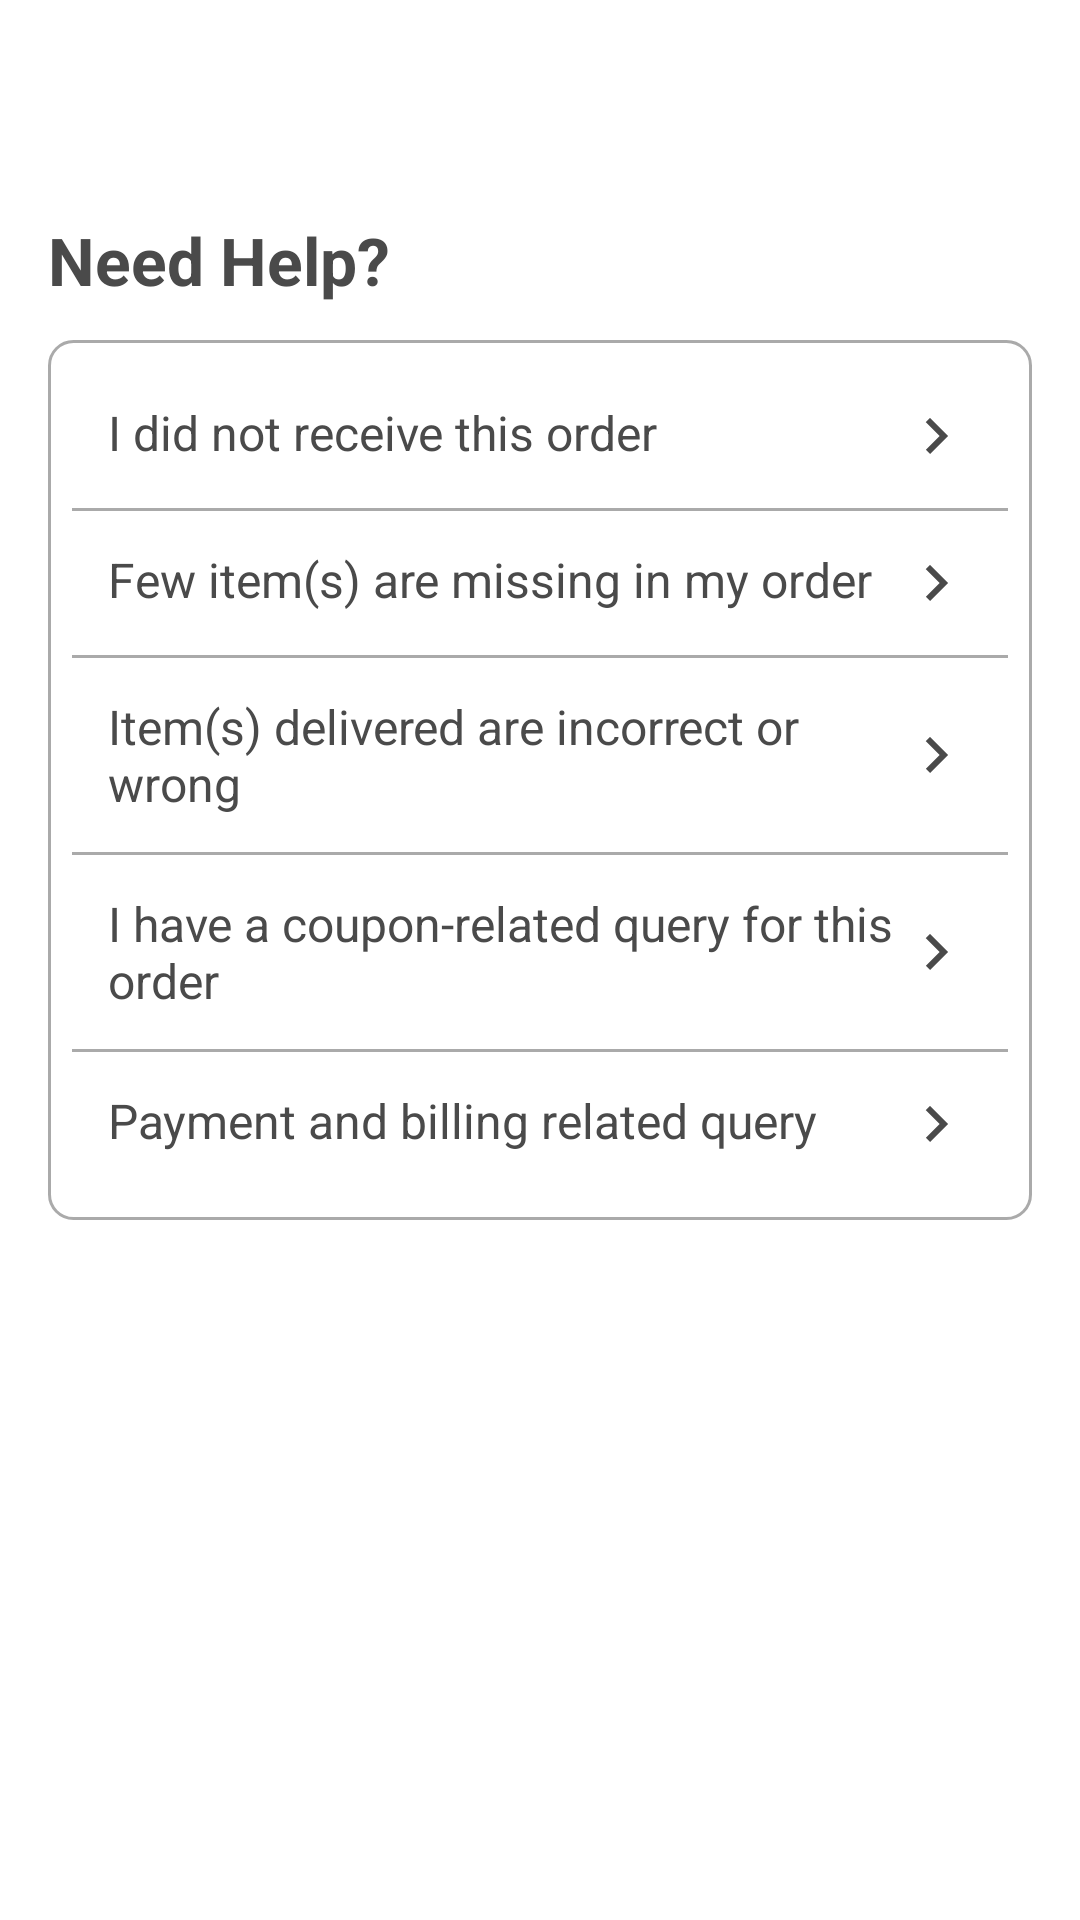

This screen was rendered from an Android layout file. Write that file and the resources it references.
<!-- AndroidManifest.xml: application theme Theme.ShopApp -->
<!-- res/layout/fragment_help.xml -->
<?xml version="1.0" encoding="utf-8"?>
<ScrollView
    xmlns:android="http://schemas.android.com/apk/res/android"
    android:layout_width="match_parent"
    android:layout_height="match_parent"
    android:background="@color/white"
    android:padding="16dp">

    <LinearLayout
        android:layout_width="match_parent"
        android:layout_height="wrap_content"
        android:orientation="vertical">

        
        <ImageButton
            android:id="@+id/btn_back"
            android:layout_width="40dp"
            android:layout_height="40dp"
            android:background="?attr/selectableItemBackgroundBorderless"
            android:src="@drawable/back_icon2"
            android:contentDescription="Back"
            android:layout_marginBottom="16dp"/>

        
        <TextView
            android:id="@+id/tv_title"
            android:layout_width="wrap_content"
            android:layout_height="wrap_content"
            android:text="Need Help?"
            android:textSize="22sp"
            android:textStyle="bold"
            android:layout_marginBottom="12dp"/>

        
        <LinearLayout
            android:layout_width="match_parent"
            android:layout_height="wrap_content"
            android:orientation="vertical"
            android:background="@drawable/rounded_border"
            android:padding="8dp">

            
            <TextView
                android:layout_width="match_parent"
                android:layout_height="wrap_content"
                android:text="I did not receive this order"
                android:textSize="16sp"
                android:padding="12dp"
                android:drawableEnd="@drawable/ic_arrow_right"
                android:background="?attr/selectableItemBackground"
                android:clickable="true"
                android:focusable="true" />

            
            <View
                android:layout_width="match_parent"
                android:layout_height="1dp"
                android:background="@android:color/darker_gray" />

            
            <TextView
                android:layout_width="match_parent"
                android:layout_height="wrap_content"
                android:text="Few item(s) are missing in my order"
                android:textSize="16sp"
                android:padding="12dp"
                android:drawableEnd="@drawable/ic_arrow_right"
                android:background="?attr/selectableItemBackground"
                android:clickable="true"
                android:focusable="true" />

            <View
                android:layout_width="match_parent"
                android:layout_height="1dp"
                android:background="@android:color/darker_gray" />

            
            <TextView
                android:layout_width="match_parent"
                android:layout_height="wrap_content"
                android:text="Item(s) delivered are incorrect or wrong"
                android:textSize="16sp"
                android:padding="12dp"
                android:drawableEnd="@drawable/ic_arrow_right"
                android:background="?attr/selectableItemBackground"
                android:clickable="true"
                android:focusable="true" />

            <View
                android:layout_width="match_parent"
                android:layout_height="1dp"
                android:background="@android:color/darker_gray" />

            
            <TextView
                android:layout_width="match_parent"
                android:layout_height="wrap_content"
                android:text="I have a coupon-related query for this order"
                android:textSize="16sp"
                android:padding="12dp"
                android:drawableEnd="@drawable/ic_arrow_right"
                android:background="?attr/selectableItemBackground"
                android:clickable="true"
                android:focusable="true" />

            <View
                android:layout_width="match_parent"
                android:layout_height="1dp"
                android:background="@android:color/darker_gray" />

            
            <TextView
                android:layout_width="match_parent"
                android:layout_height="wrap_content"
                android:text="Payment and billing related query"
                android:textSize="16sp"
                android:padding="12dp"
                android:drawableEnd="@drawable/ic_arrow_right"
                android:background="?attr/selectableItemBackground"
                android:clickable="true"
                android:focusable="true" />

        </LinearLayout>

    </LinearLayout>

</ScrollView>
<!-- resources referenced by this layout -->
<resources>
  <color name="white">#FFFFFFFF</color>
  <!-- drawable ic_arrow_right (drawable) -->
  <vector xmlns:android="http://schemas.android.com/apk/res/android" android:autoMirrored="true" android:height="24dp" android:tint="#4A4A4A" android:viewportHeight="24" android:viewportWidth="24" android:width="24dp">
        
      <path android:fillColor="@android:color/white" android:pathData="M8.59,16.59L13.17,12 8.59,7.41 10,6l6,6 -6,6 -1.41,-1.41z"/>
      
  </vector>
  <!-- drawable rounded_border (drawable) -->
  <shape xmlns:android="http://schemas.android.com/apk/res/android" android:shape="rectangle">
      <corners android:radius="8dp"/>
      <solid android:color="@color/white"/>
      <stroke android:width="1dp" android:color="@android:color/darker_gray"/>
  </shape>
  <style name="Theme.ShopApp" parent="Base.Theme.ShopApp" />
  <style name="Base.Theme.ShopApp" parent="Theme.Material3.DayNight.NoActionBar">
          
          <item name="colorPrimary">#F7B8B5</item>
          <item name="colorPrimaryVariant">@color/Purple</item>
          <item name="colorOnPrimary">@color/black</item>
  
          
          <item name="colorSecondary">#F1D0C7</item>
          <item name="colorSecondaryVariant">@color/white</item>
          <item name="colorOnSecondary">@color/black</item>
  
          
          <item name="colorAccent">#FF6B6B</item>
  
          
          <item name="android:textColor">#4A4A4A</item>
  
          
          <item name="android:colorBackground">#FAF7F5</item>
      </style>
  <color name="Purple">#40142c</color>
  <color name="black">#FF000000</color>
</resources>
